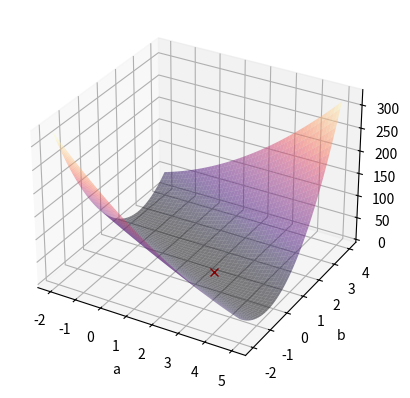
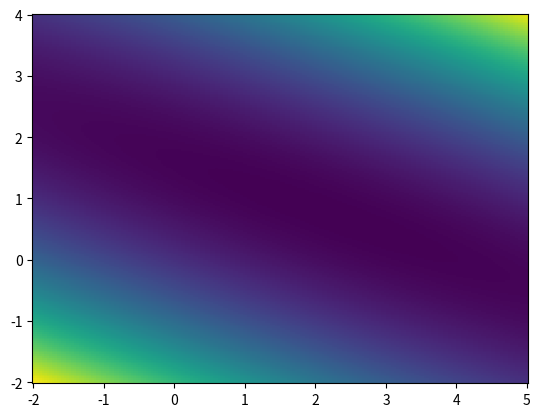

Source code (Python) for these figures, in order:
import numpy as np
import matplotlib.pyplot as plt 
from matplotlib import cm

# Funksjon som vi vil plotte
def funk(a,b):
#    return x**2 + y**2
    return (3-(a+b*1))**2 + (4-(a+b*2.5))**2 + (4.5-(a+b*3))**2

# Grenser for x og y (hardkoda)
aMin = -2;
aMax = 5;
bMin = -2;
bMax = 4;

# Vektor - og matriser - med funksjonsverdiar (200 pkt i kvar retning)
a = np.linspace(aMin, aMax, 200)
b = np.linspace(bMin, bMax, 200)
aa, bb = np.meshgrid(a, b)

# Matrise med z-verdiar
S_mat = funk(aa, bb)

# Ny 3d-figur til å lage flateplott
fig = plt.figure(1)
plt.clf()
ax = fig.add_subplot(111, projection='3d')
# Lagar flateplott i rommet
surf = ax.plot_surface(aa, bb, S_mat, cmap = cm.magma, alpha = .5)
Aminval = 2.25
Bminval = 0.731
Sminval = funk(Aminval, Bminval)
ax.plot(Aminval, Bminval, Sminval, 'rx')
# Tekst på aksane
ax.set_xlabel('a')
ax.set_ylabel('b')
plt.show()

plt.figure(2)
plt.clf()
plt.pcolor(aa, bb, S_mat)
plt.show()
